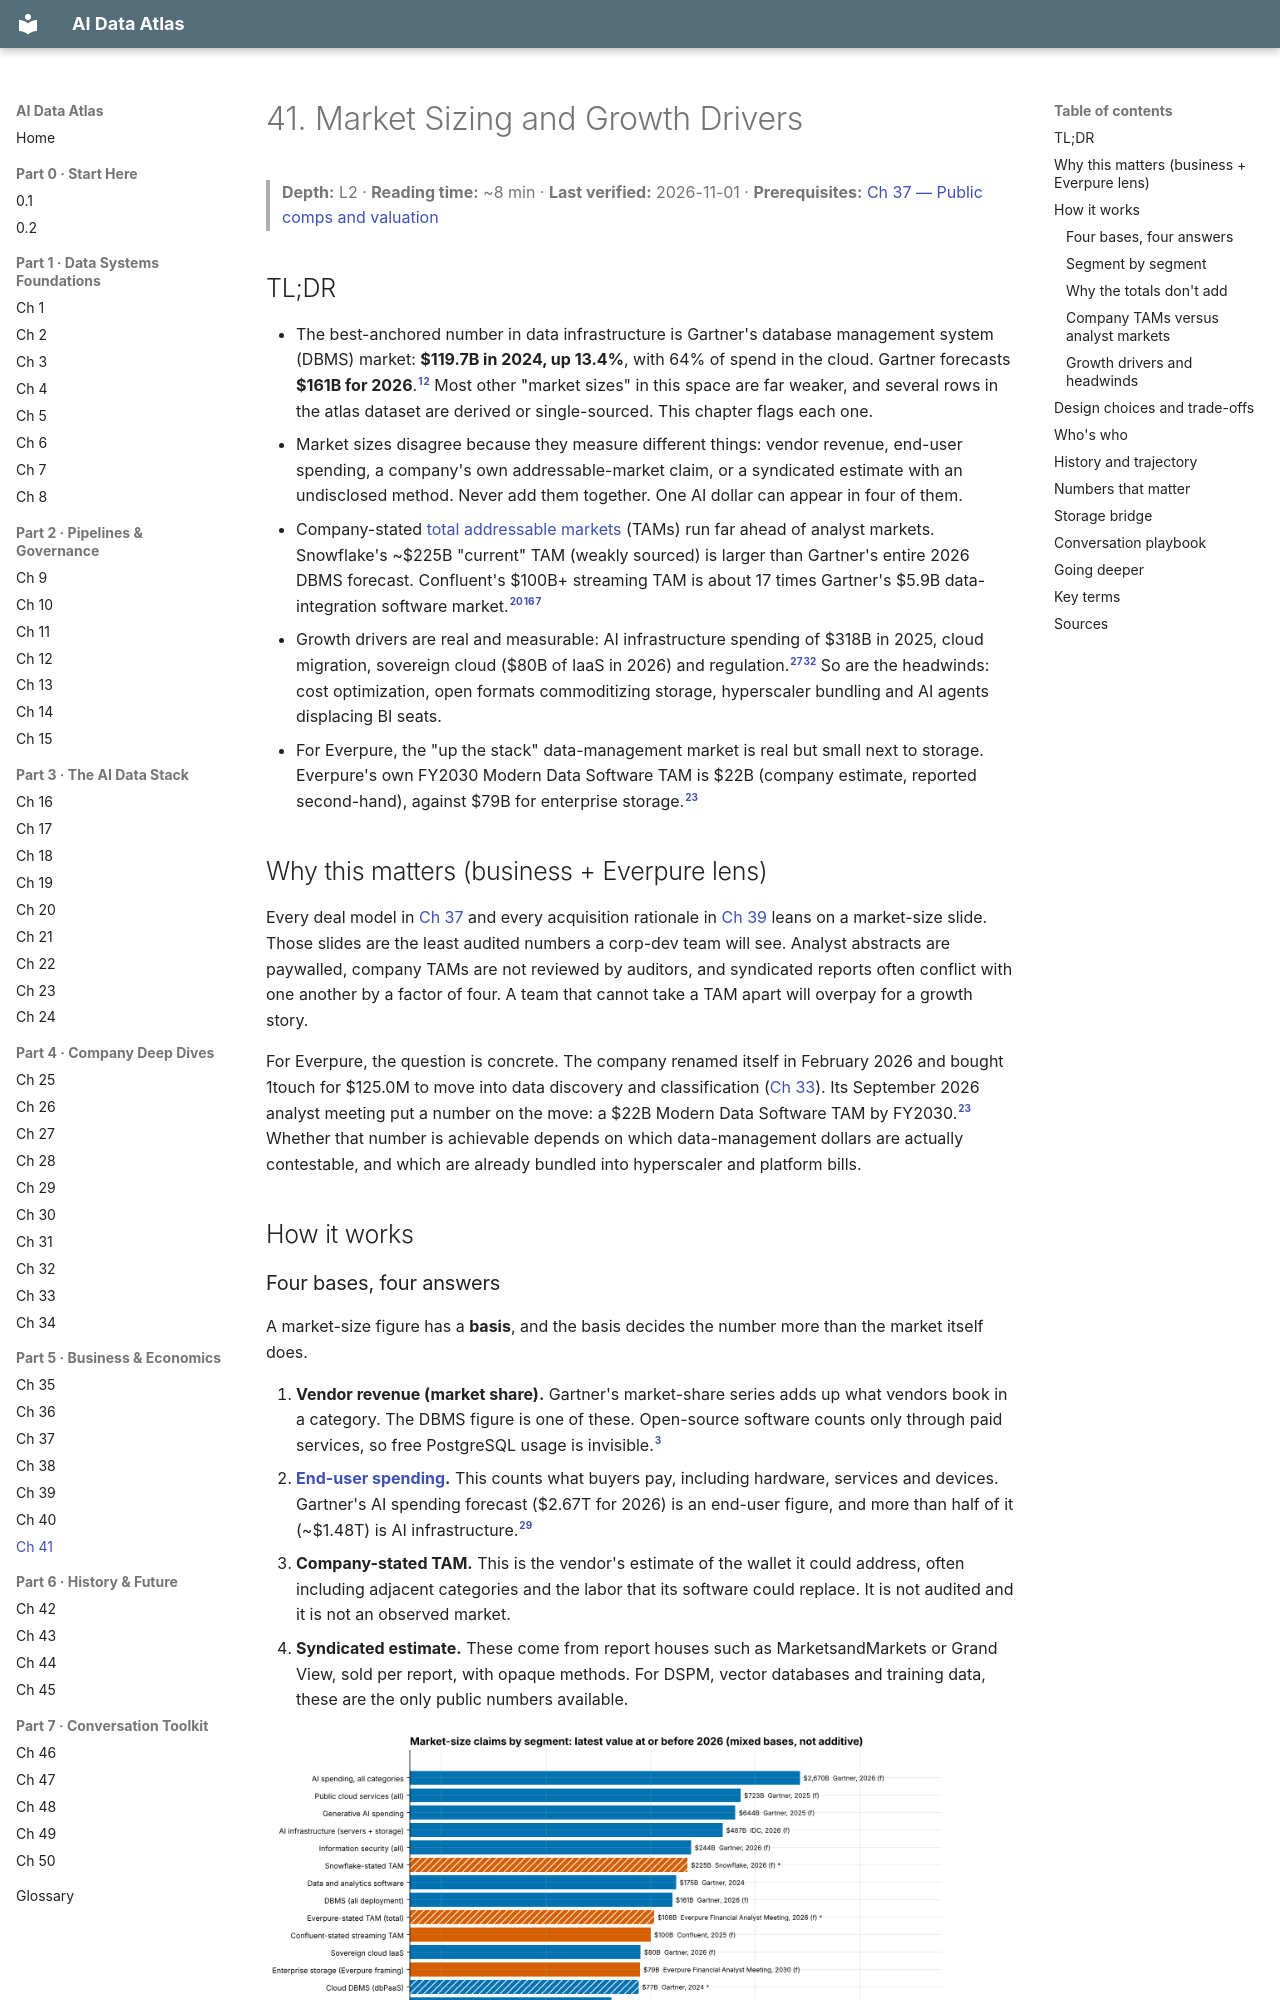

repository: FrankHuang94/data_tech_db_claude · page: 05-business-and-economics/ch41-market-sizing/index.html · generator: mkdocs

# 41. Market Sizing and Growth Drivers
> **Depth:** L2 · **Reading time:** ~8 min · **Last verified:** 2026-11-01 · **Prerequisites:** [Ch 37 — Public comps and valuation](ch37-public-comps-valuation.md)

## TL;DR

- The best-anchored number in data infrastructure is Gartner's database management system (DBMS) market: **$119.7B in 2024, up 13.4%**, with 64% of spend in the cloud. Gartner forecasts **$161B for 2026**.[^g-dbms24][^g-dbms-fc] Most other "market sizes" in this space are far weaker, and several rows in the atlas dataset are derived or single-sourced. This chapter flags each one.
- Market sizes disagree because they measure different things: vendor revenue, end-user spending, a company's own addressable-market claim, or a syndicated estimate with an undisclosed method. Never add them together. One AI dollar can appear in four of them.
- Company-stated [total addressable markets](../glossary.md#total-addressable-market) (TAMs) run far ahead of analyst markets. Snowflake's ~$225B "current" TAM (weakly sourced) is larger than Gartner's entire 2026 DBMS forecast. Confluent's $100B+ streaming TAM is about 17 times Gartner's $5.9B data-integration software market.[^sf-id26][^cflt-q1][^bf-di]
- Growth drivers are real and measurable: AI infrastructure spending of $318B in 2025, cloud migration, sovereign cloud ($80B of IaaS in 2026) and regulation.[^idc-apr26][^g-sov] So are the headwinds: cost optimization, open formats commoditizing storage, hyperscaler bundling and AI agents displacing BI seats.
- For Everpure, the "up the stack" data-management market is real but small next to storage. Everpure's own FY2030 Modern Data Software TAM is $22B (company estimate, reported second-hand), against $79B for enterprise storage.[^ep-fam]

## Why this matters (business + Everpure lens)

Every deal model in [Ch 37](ch37-public-comps-valuation.md) and every acquisition rationale in [Ch 39](ch39-ma-history.md) leans on a market-size slide. Those slides are the least audited numbers a corp-dev team will see. Analyst abstracts are paywalled, company TAMs are not reviewed by auditors, and syndicated reports often conflict with one another by a factor of four. A team that cannot take a TAM apart will overpay for a growth story.

For Everpure, the question is concrete. The company renamed itself in February 2026 and bought 1touch for $125.0M to move into data discovery and classification ([Ch 33](../04-company-deep-dives/ch33-governance-catalog-security-companies.md)). Its September 2026 analyst meeting put a number on the move: a $22B Modern Data Software TAM by FY2030.[^ep-fam] Whether that number is achievable depends on which data-management dollars are actually contestable, and which are already bundled into hyperscaler and platform bills.

## How it works

### Four bases, four answers

A market-size figure has a **basis**, and the basis decides the number more than the market itself does.

1. **Vendor revenue (market share).** Gartner's market-share series adds up what vendors book in a category. The DBMS figure is one of these. Open-source software counts only through paid services, so free PostgreSQL usage is invisible.[^reg]
2. **[End-user spending](../glossary.md#end-user-spending).** This counts what buyers pay, including hardware, services and devices. Gartner's AI spending forecast ($2.67T for 2026) is an end-user figure, and more than half of it (~$1.48T) is AI infrastructure.[^g-ai26]
3. **Company-stated TAM.** This is the vendor's estimate of the wallet it could address, often including adjacent categories and the labor that its software could replace. It is not audited and it is not an observed market.
4. **Syndicated estimate.** These come from report houses such as MarketsandMarkets or Grand View, sold per report, with opaque methods. For DSPM, vector databases and training data, these are the only public numbers available.

![Horizontal bar chart on a log scale showing the latest market-size figure per segment, from $1.1B for DSPM to $2.67T for total AI spending, colored by basis with weak sources hatched](../assets/charts/ch41_market_sizes.png)

*Figure 41.1 — The figures span more than three orders of magnitude and four bases. Hatched bars rest on derived, single-source or syndicated figures. The bars are not additive. Source: `data/market_sizes.csv` and `data/ch41_market_sizes_additions.csv`.*
